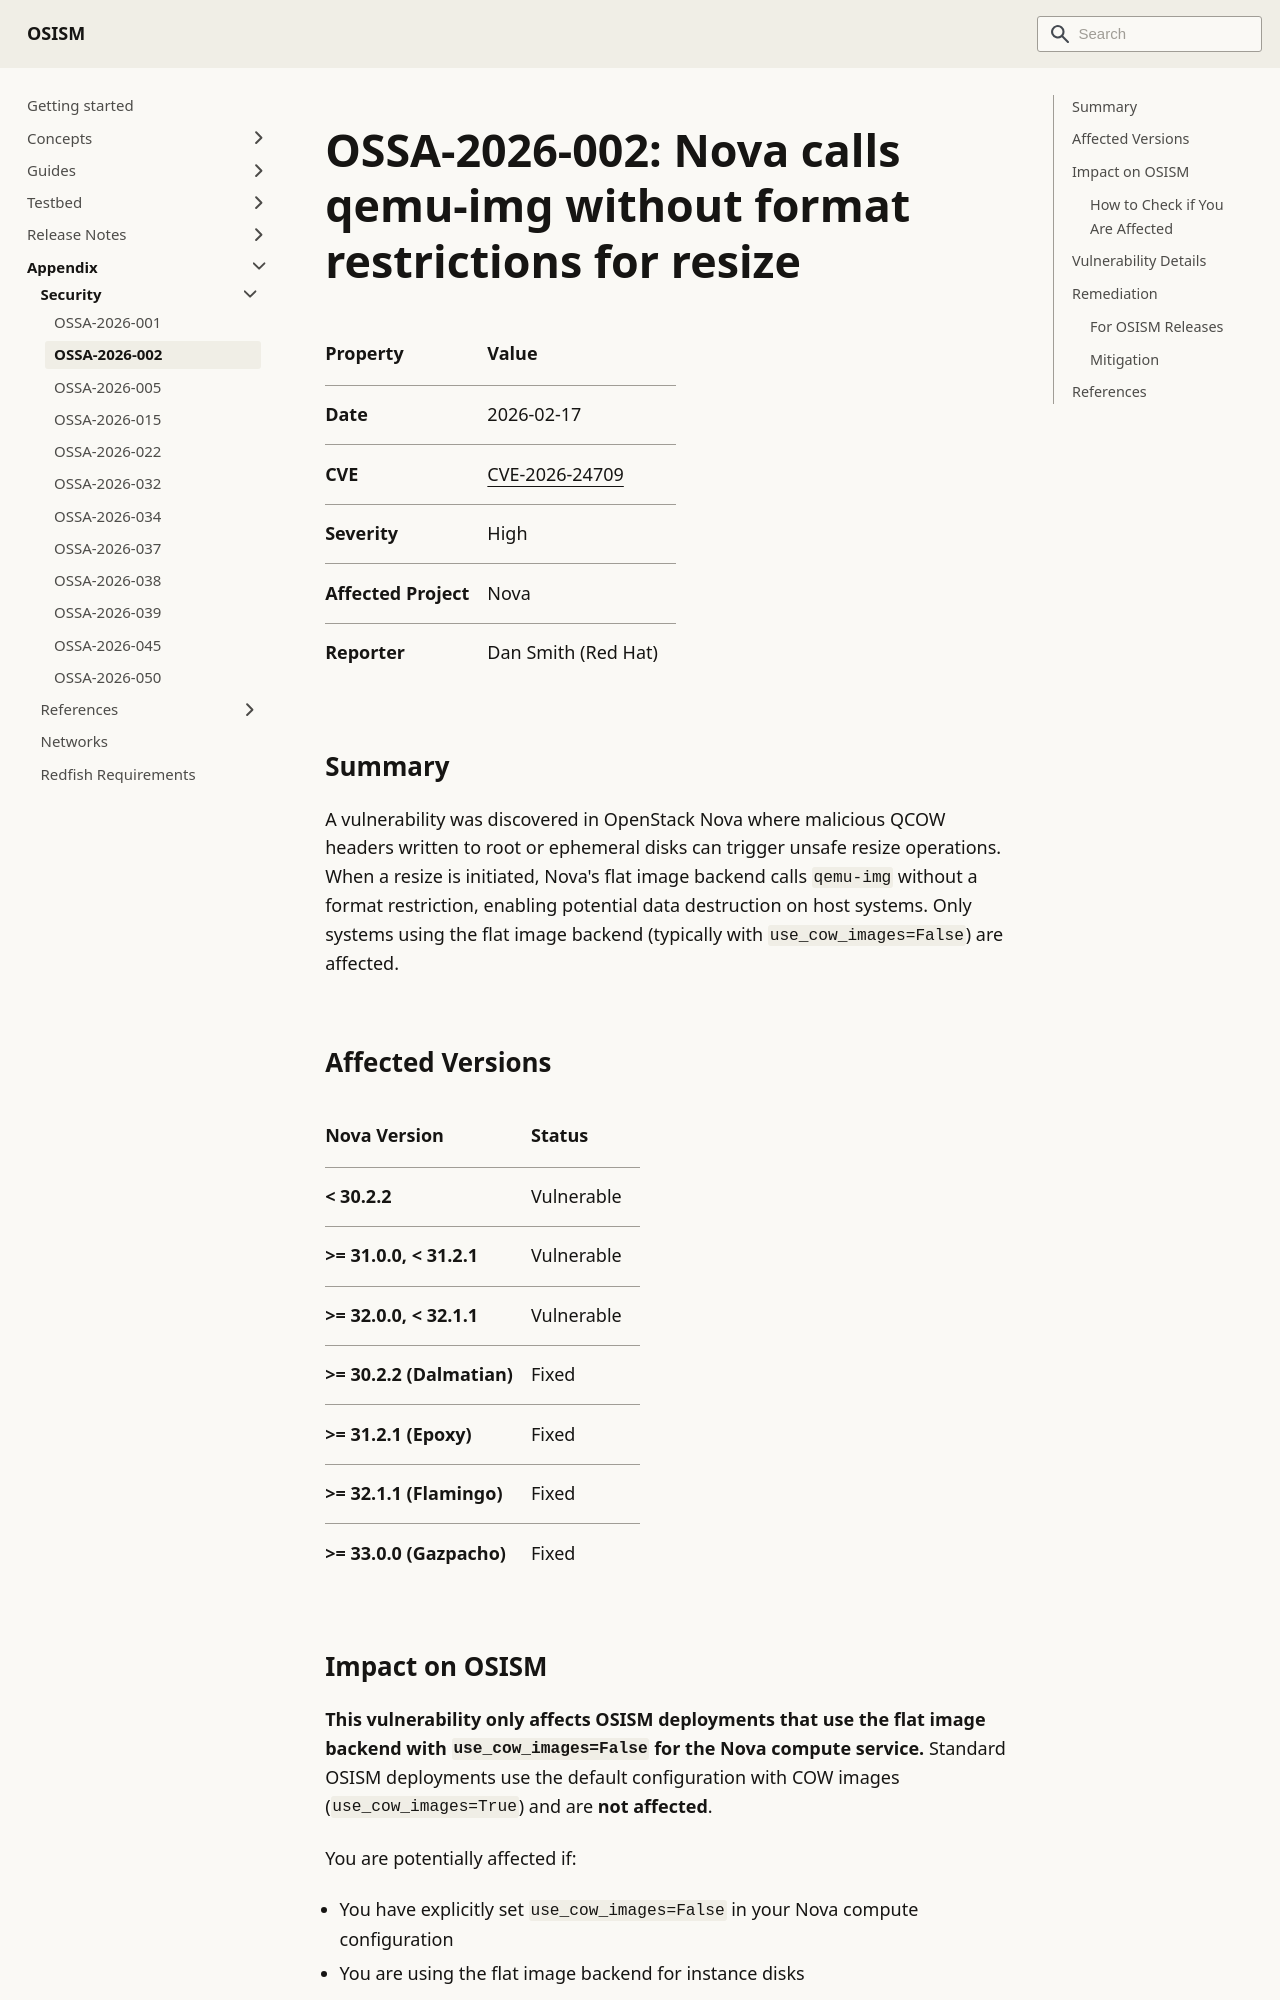

repository: osism/osism.github.io · page: docs/appendix/security/ossa-2026-002/index.html · generator: docusaurus

---
sidebar_label: OSSA-2026-002
---

# OSSA-2026-002: Nova calls qemu-img without format restrictions for resize

| Property         | Value                                                             |
|:-----------------|:------------------------------------------------------------------|
| Date             | 2026-02-17                                                        |
| CVE              | [CVE-2026-24709](https://www.cve.org/CVERecord?id=CVE-2026-24709) |
| Severity         | High                                                              |
| Affected Project | Nova                                                              |
| Reporter         | Dan Smith (Red Hat)                                               |

## Summary

A vulnerability was discovered in OpenStack Nova where malicious QCOW headers written to root
or ephemeral disks can trigger unsafe resize operations. When a resize is initiated, Nova's flat
image backend calls `qemu-img` without a format restriction, enabling potential data destruction
on host systems. Only systems using the flat image backend (typically with `use_cow_images=False`)
are affected.

## Affected Versions

| Nova Version          | Status     |
|:----------------------|:-----------|
| < 30.2.2              | Vulnerable |
| >= 31.0.0, < 31.2.1   | Vulnerable |
| >= 32.0.0, < 32.1.1   | Vulnerable |
| >= 30.2.2 (Dalmatian) | Fixed      |
| >= 31.2.1 (Epoxy)     | Fixed      |
| >= 32.1.1 (Flamingo)  | Fixed      |
| >= 33.0.0 (Gazpacho)  | Fixed      |

## Impact on OSISM

**This vulnerability only affects OSISM deployments that use the flat image backend with
`use_cow_images=False` for the Nova compute service.** Standard OSISM deployments use the
default configuration with COW images (`use_cow_images=True`) and are **not affected**.

You are potentially affected if:

- You have explicitly set `use_cow_images=False` in your Nova compute configuration
- You are using the flat image backend for instance disks

### How to Check if You Are Affected
